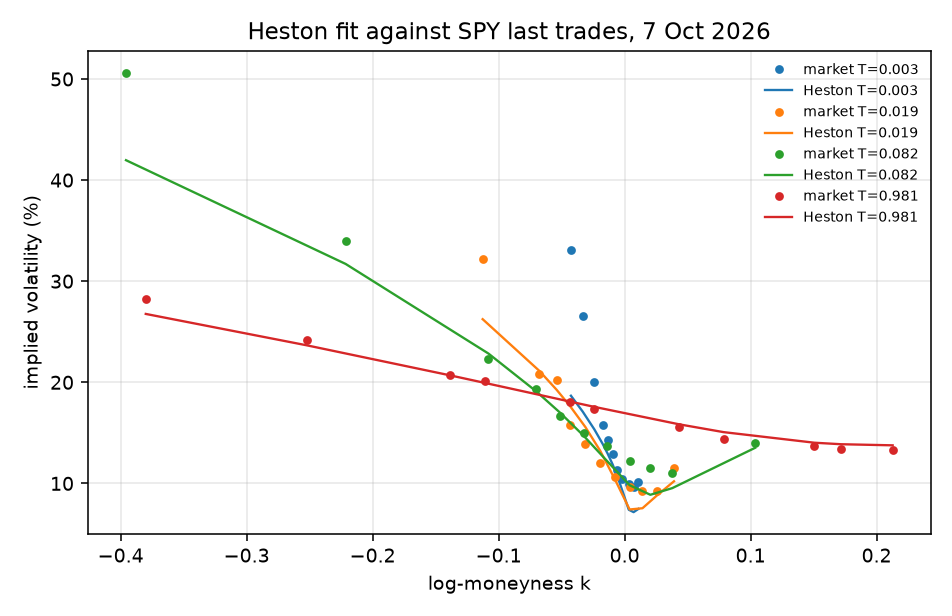

Data behind this chart, as committed beside it:
T, k, market_iv, model_iv
0.00274, -0.04261, 0.3311, 0.1867
0.00274, -0.03326, 0.266, 0.171
0.00274, -0.02399, 0.1999, 0.1534
0.00274, -0.01743, 0.1578, 0.1391
0.00274, -0.01351, 0.1425, 0.1296
0.00274, -0.009603, 0.1286, 0.119
0.00274, -0.005715, 0.1133, 0.107
0.00274, -0.001841, 0.1042, 0.093
0.00274, 0.0033, 0.09895, 0.07395
0.00274, 0.007139, 0.09645, 0.07158
0.00274, 0.01096, 0.1017, 0.07477
0.01918, -0.1127, 0.3218, 0.2624
0.01918, -0.06766, 0.2085, 0.2113
0.01918, -0.054, 0.2026, 0.1926
0.01918, -0.04321, 0.1578, 0.1763
0.01918, -0.0312, 0.1394, 0.1558
0.01918, -0.01933, 0.1203, 0.1322
0.01918, -0.007606, 0.1059, 0.1038
0.01918, 0.003984, 0.09665, 0.07421
0.01918, 0.01418, 0.09254, 0.07544
0.01918, 0.02552, 0.09292, 0.08793
0.01918, 0.03921, 0.1157, 0.1021
0.08231, -0.3958, 0.5061, 0.4197
0.08231, -0.2214, 0.3398, 0.3171
0.08231, -0.1081, 0.2233, 0.2284
0.08231, -0.07023, 0.1937, 0.1911
0.08231, -0.05116, 0.1669, 0.1699
0.08231, -0.03244, 0.15, 0.147
0.08231, -0.01407, 0.1368, 0.1223
0.08231, 0.003976, 0.1225, 0.0982
0.08231, 0.02044, 0.1156, 0.08874
0.08231, 0.03788, 0.11, 0.09534
0.08231, 0.1036, 0.1396, 0.1352
0.9808, -0.3801, 0.2824, 0.2676
0.9808, -0.2522, 0.2422, 0.2366
0.9808, -0.1389, 0.2074, 0.207
0.9808, -0.1107, 0.2017, 0.1993
0.9808, -0.04359, 0.1804, 0.181
0.9808, -0.0243, 0.174, 0.1758
0.9808, 0.04342, 0.1562, 0.1584
0.9808, 0.07851, 0.144, 0.1507
0.9808, 0.1506, 0.1372, 0.1402
0.9808, 0.1717, 0.1337, 0.1387
0.9808, 0.2128, 0.133, 0.1377
